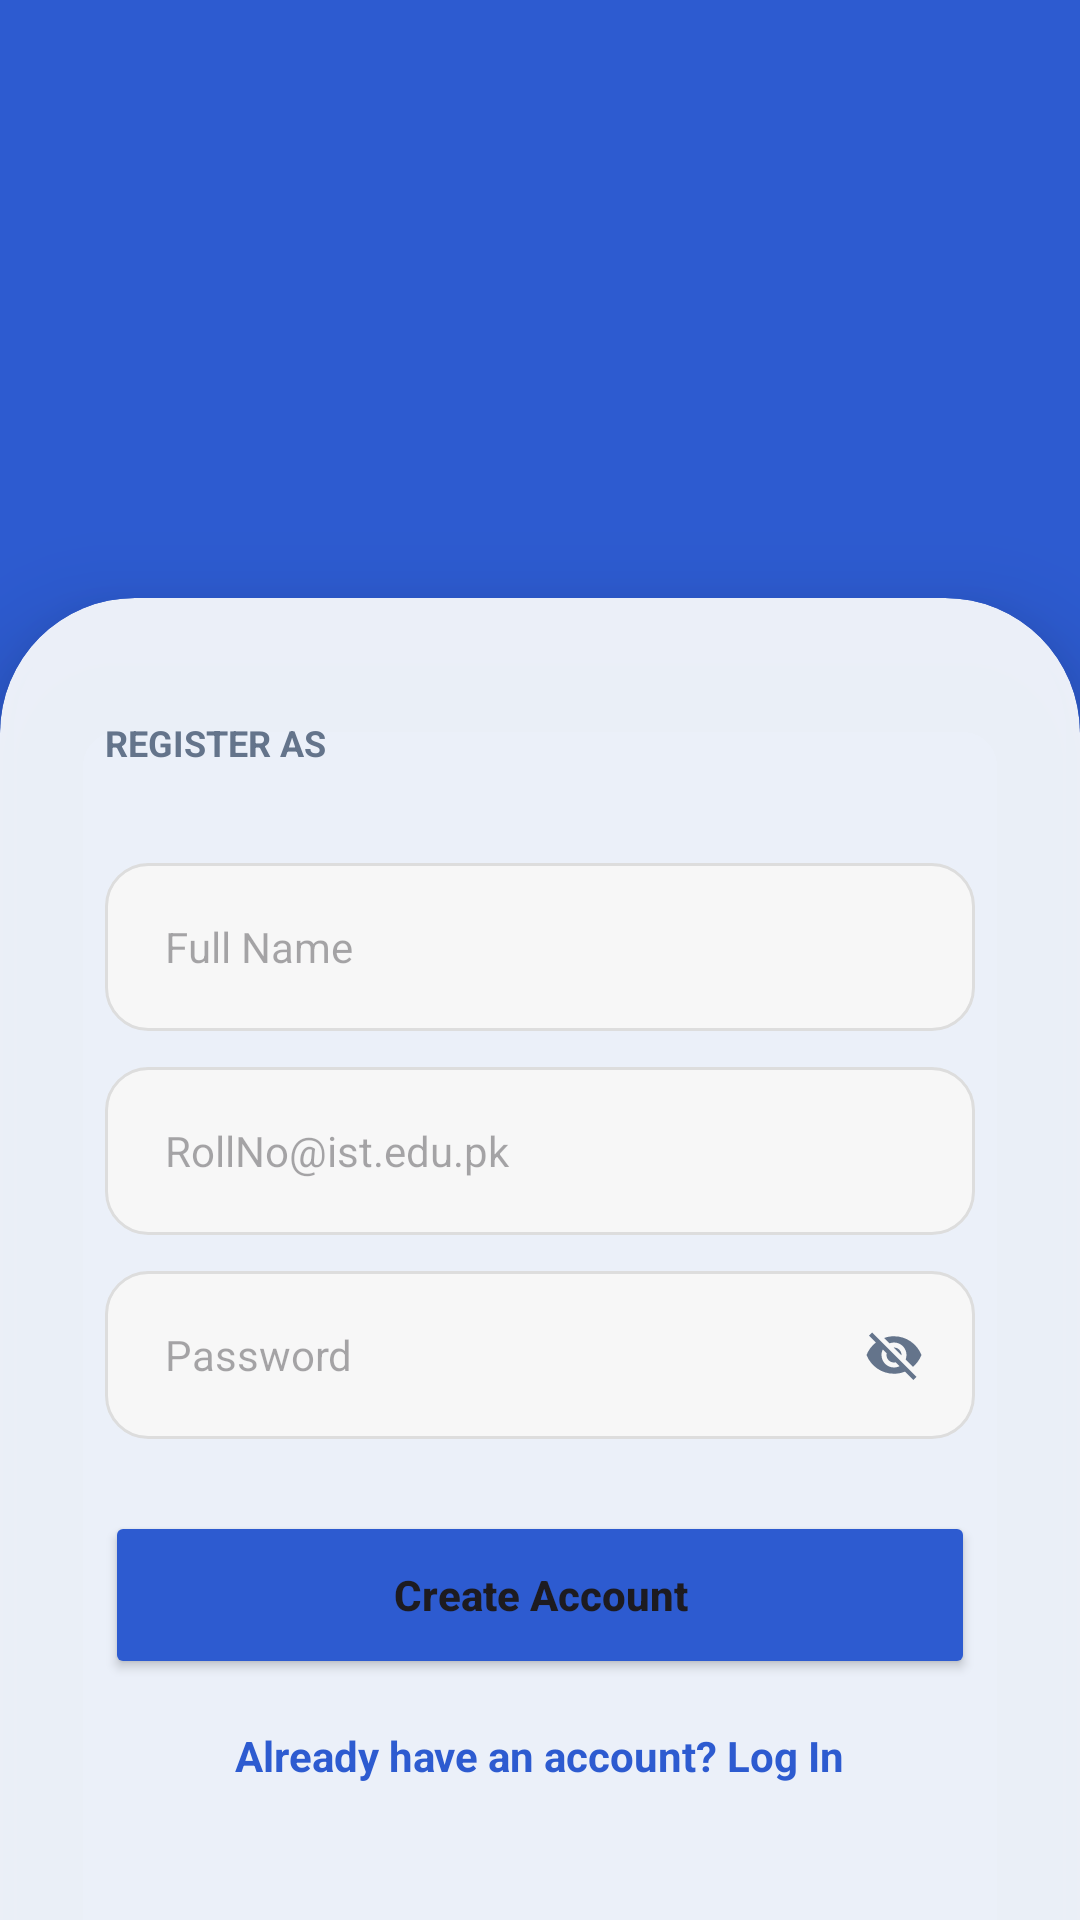

Here is an Android app screen rendered from its layout file. Give the layout XML and the strings, colors and styles it references.
<!-- AndroidManifest.xml: application theme Theme.Slotify -->
<!-- res/layout/activity_signup.xml -->
<?xml version="1.0" encoding="utf-8"?>
<androidx.constraintlayout.widget.ConstraintLayout xmlns:android="http://schemas.android.com/apk/res/android"
    xmlns:app="http://schemas.android.com/apk/res-auto"
    android:layout_width="match_parent"
    android:layout_height="match_parent"
    android:background="#2D5BD0">

    <ImageView
        android:id="@+id/ivIllustration"
        android:layout_width="324dp"
        android:layout_height="184dp"
        android:scaleType="centerInside"
        android:src="@drawable/ssimage"
        app:layout_constraintBottom_toTopOf="@+id/cardContainer"
        app:layout_constraintEnd_toEndOf="parent"
        app:layout_constraintStart_toStartOf="parent" />

    <androidx.cardview.widget.CardView
        android:id="@+id/cardContainer"
        android:layout_width="match_parent"
        android:layout_height="wrap_content"
        android:layout_marginBottom="-45dp"
        app:cardBackgroundColor="#EFF8FAFC"
        app:cardCornerRadius="45dp"
        app:cardElevation="20dp"
        app:layout_constraintBottom_toBottomOf="parent">

        <LinearLayout
            android:layout_width="match_parent"
            android:layout_height="wrap_content"
            android:orientation="vertical"
            android:paddingHorizontal="35dp"
            android:paddingTop="40dp"
            android:paddingBottom="90dp">

            <TextView
                android:layout_width="wrap_content"
                android:layout_height="wrap_content"
                android:layout_marginBottom="12dp"
                android:text="REGISTER AS"
                android:textColor="#64748B"
                android:textSize="12sp"
                android:textStyle="bold" />

            <com.google.android.material.button.MaterialButtonToggleGroup
                android:id="@+id/signUpRoleGroup"
                android:layout_width="match_parent"
                android:layout_height="wrap_content"
                app:checkedButton="@+id/btnStudentSignup"
                app:selectionRequired="true"
                app:singleSelection="true">

                <Button
                    android:id="@+id/btnStudentSignup"
                    style="?attr/materialButtonOutlinedStyle"
                    android:layout_width="0dp"
                    android:layout_height="wrap_content"
                    android:layout_weight="1"
                    android:text="Student"
                    android:textAllCaps="false" />

                <Button
                    android:id="@+id/btnTeacherSignup"
                    style="?attr/materialButtonOutlinedStyle"
                    android:layout_width="0dp"
                    android:layout_height="wrap_content"
                    android:layout_weight="1"
                    android:text="Teacher"
                    android:textAllCaps="false" />

                <Button
                    android:id="@+id/btnCRSignup"
                    style="?attr/materialButtonOutlinedStyle"
                    android:layout_width="0dp"
                    android:layout_height="wrap_content"
                    android:layout_weight="1"
                    android:text="CR"
                    android:textAllCaps="false" />
            </com.google.android.material.button.MaterialButtonToggleGroup>

            <EditText
                android:id="@+id/nameInput"
                android:layout_width="match_parent"
                android:layout_height="56dp"
                android:layout_marginTop="20dp"
                android:background="@drawable/input_bg"
                android:hint="Full Name"
                android:paddingHorizontal="20dp"
                android:textSize="14sp" />

            <EditText
                android:id="@+id/signUpEmailInput"
                android:layout_width="match_parent"
                android:layout_height="56dp"
                android:layout_marginTop="12dp"
                android:background="@drawable/input_bg"
                android:hint="RollNo@ist.edu.pk"
                android:inputType="textEmailAddress"
                android:paddingHorizontal="20dp"
                android:textSize="14sp" />

            <RelativeLayout
                android:layout_width="match_parent"
                android:layout_height="56dp"
                android:layout_marginTop="12dp"
                android:background="@drawable/input_bg">

                <EditText
                    android:id="@+id/signUpPasswordInput"
                    android:layout_width="match_parent"
                    android:layout_height="match_parent"
                    android:layout_toStartOf="@+id/togglePassword"
                    android:background="@android:color/transparent"
                    android:hint="Password"
                    android:inputType="textPassword"
                    android:paddingHorizontal="20dp"
                    android:textSize="14sp" />

                <ImageView
                    android:id="@+id/togglePassword"
                    android:layout_width="24dp"
                    android:layout_height="24dp"
                    android:layout_alignParentEnd="true"
                    android:layout_centerVertical="true"
                    android:layout_marginEnd="15dp"
                    android:padding="2dp"
                    android:src="@drawable/ic_eye_closed"
                    app:tint="#64748B" />
            </RelativeLayout>

            <Button
                android:id="@+id/signUpButton"
                android:layout_width="match_parent"
                android:layout_height="56dp"
                android:layout_marginTop="24dp"
                android:backgroundTint="#2D5BD0"
                android:text="Create Account"
                android:textAllCaps="false"
                android:textStyle="bold"
                app:cornerRadius="16dp" />

            <TextView
                android:id="@+id/tvLoginLink"
                android:layout_width="wrap_content"
                android:layout_height="wrap_content"
                android:layout_gravity="center"
                android:layout_marginTop="16dp"
                android:text="Already have an account? Log In"
                android:textColor="#2D5BD0"
                android:textStyle="bold" />

        </LinearLayout>
    </androidx.cardview.widget.CardView>
</androidx.constraintlayout.widget.ConstraintLayout>
<!-- resources referenced by this layout -->
<resources>
  <!-- drawable ic_eye_closed (drawable) -->
  <vector xmlns:android="http://schemas.android.com/apk/res/android"
      android:width="12dp"
      android:height="12dp"
      android:viewportWidth="24"
      android:viewportHeight="24"
      android:tint="#64748B">
  
      <path
          android:fillColor="@android:color/white"
          android:pathData="M12,7c2.76,0 5,2.24 5,5 0,0.65 -0.13,1.26 -0.36,1.83l2.92,2.92c1.51,-1.26 2.7,-2.89 3.43,-4.75 -1.73,-4.39 -6,-7.5 -11,-7.5 -1.4,0 -2.74,0.25 -3.98,0.7l2.16,2.16C10.74,7.13 11.35,7 12,7zM2,4.27l2.28,2.28 0.46,0.46C3.08,8.3 1.78,10.02 1,12c1.73,4.39 6,7.5 11,7.5 1.55,0 3.03,-0.3 4.38,-0.84l0.42,0.42L19.73,22 21,20.73 3.27,3 2,4.27zM7.53,9.8l1.55,1.55c-0.05,0.21 -0.08,0.43 -0.08,0.65 0,1.66 1.34,3 3,3 0.22,0 0.44,-0.03 0.65,-0.08l1.55,1.55c-0.67,0.33 -1.41,0.53 -2.2,0.53 -2.76,0 -5,-2.24 -5,-5 0,-0.79 0.2,-1.53 0.53,-2.2zM11.84,9.02l3.15,3.15 0.02,-0.16c0,-1.66 -1.34,-3 -3,-3l-0.17,0.01z"/>
  
  </vector>
  <!-- drawable input_bg (drawable) -->
  <?xml version="1.0" encoding="utf-8"?>
  <shape xmlns:android="http://schemas.android.com/apk/res/android">
  
      <solid android:color="#F7F7F7" />
      <corners android:radius="14dp" />
      <stroke
          android:width="1dp"
          android:color="#DDDDDD" />
  </shape>
  <style name="Theme.Slotify" parent="Theme.Material3.Light.NoActionBar">
          
          <item name="android:windowBackground">@android:color/white</item>
  
  
      </style>
</resources>
